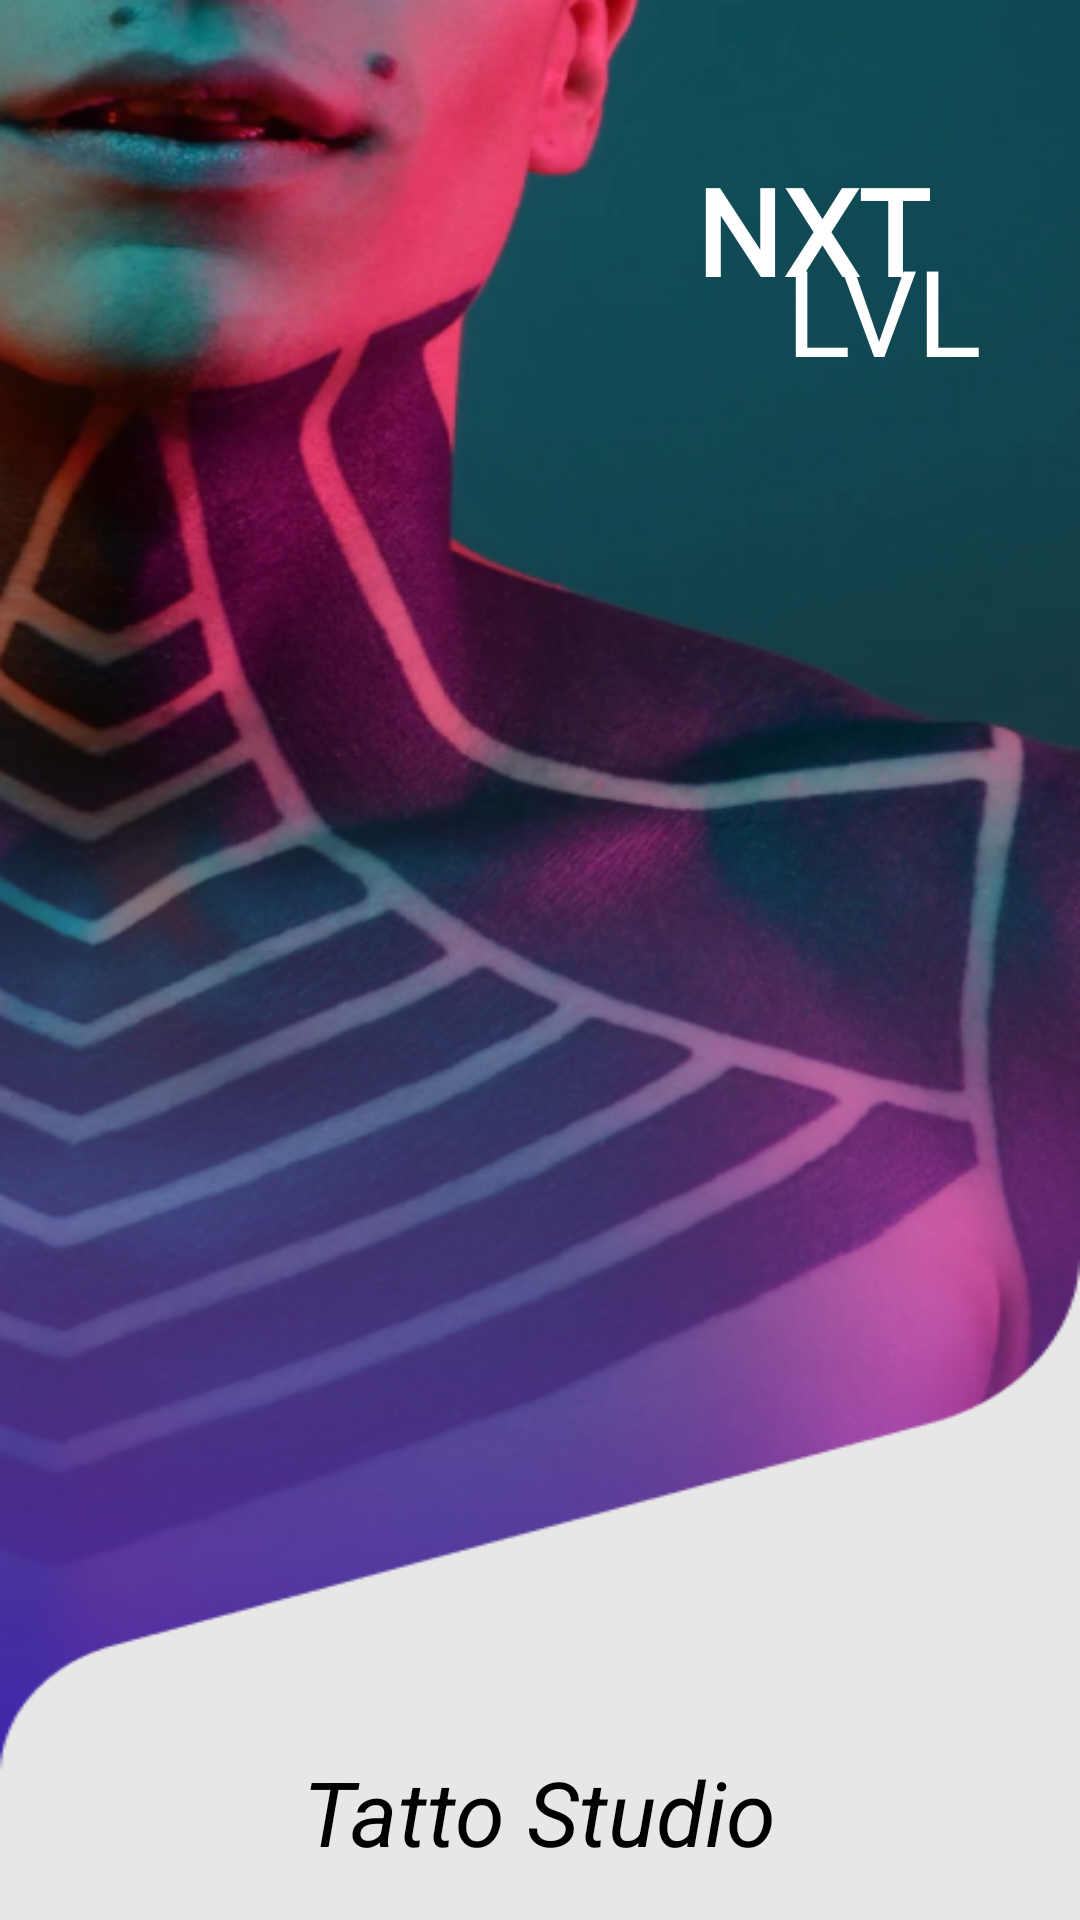

Android layout source for this screen:
<!-- AndroidManifest.xml: application theme Theme.DBugStation -->
<!-- res/layout/activity_splash.xml -->
<?xml version="1.0" encoding="utf-8"?>
<layout
    xmlns:android="http://schemas.android.com/apk/res/android"
    xmlns:app="http://schemas.android.com/apk/res-auto"
    xmlns:tools="http://schemas.android.com/tools"
    tools:context=".SplashActivity">

    <androidx.constraintlayout.widget.ConstraintLayout
        android:layout_width="match_parent"
        android:layout_height="match_parent"
        android:background="#E7E7E7">

        <androidx.constraintlayout.widget.Guideline
            android:id="@+id/gl_cover_iv"
            android:layout_width="wrap_content"
            android:layout_height="wrap_content"
            app:layout_constraintGuide_percent="1"
            android:orientation="horizontal"
            />


        <ImageView
            android:id="@+id/main_img"
            android:layout_width="match_parent"
            android:layout_height="0dp"
            android:scaleType="fitXY"
            android:src="@drawable/cover_img"
            app:layout_constraintBottom_toBottomOf="@+id/gl_cover_iv"
            app:layout_constraintTop_toTopOf="parent"
            />

        <TextView
            android:id="@+id/tv_next"
            android:layout_width="wrap_content"
            android:layout_height="wrap_content"
            android:layout_marginTop="50dp"
            android:layout_marginRight="50dp"
            android:fontFamily="@font/poppins_light"
            android:text="NXT"
            android:textColor="@color/white"
            android:textSize="40sp"
            android:textStyle="bold"
            app:layout_constraintEnd_toEndOf="parent"
            app:layout_constraintTop_toTopOf="parent"
            />

        <TextView
            android:layout_width="wrap_content"
            android:layout_height="wrap_content"
            app:layout_constraintTop_toBottomOf="@id/tv_next"
            app:layout_constraintStart_toStartOf="@id/tv_next"
            android:text="LVL"
            android:textSize="40sp"
            android:textColor="@color/white"
            app:layout_constraintBottom_toBottomOf="@id/tv_next"
            android:layout_marginStart="30dp"/>


        <TextView
            android:id="@+id/tvAppName"
            android:layout_width="wrap_content"
            android:layout_height="wrap_content"
            android:text="Tatto Studio"
            app:layout_constraintBottom_toBottomOf="parent"
            app:layout_constraintEnd_toEndOf="parent"
            app:layout_constraintStart_toStartOf="parent"
            android:textSize="30sp"
            android:layout_marginBottom="16dp"
            android:textColor="@color/black"
            android:textStyle="italic"
            />

    </androidx.constraintlayout.widget.ConstraintLayout>
</layout>
<!-- resources referenced by this layout -->
<resources>
  <!-- drawable cover_img: png bitmap (drawable-v24, 297784 bytes) -->
  <style name="Theme.DBugStation" parent="Theme.MaterialComponents.DayNight.NoActionBar">
          
          <item name="colorPrimary">@color/purple_500</item>
          <item name="colorPrimaryVariant">@color/purple_700</item>
          <item name="colorOnPrimary">@color/white</item>
          
          <item name="colorSecondary">@color/teal_200</item>
          <item name="colorSecondaryVariant">@color/teal_700</item>
          <item name="colorOnSecondary">@color/black</item>
          
          <item name="android:statusBarColor" tools:targetApi="l">?attr/colorPrimaryVariant</item>
          
      </style>
  <!-- not gathered from this repository: default colours our renderer supplied (Android Studio template values) -->
  <color name="purple_500">#FF6200EE</color>
  <color name="purple_700">#FF3700B3</color>
  <color name="teal_200">#FF03DAC5</color>
  <color name="teal_700">#FF018786</color>
  <color name="black">#FF000000</color>
  <color name="white">#FFFFFFFF</color>
</resources>
